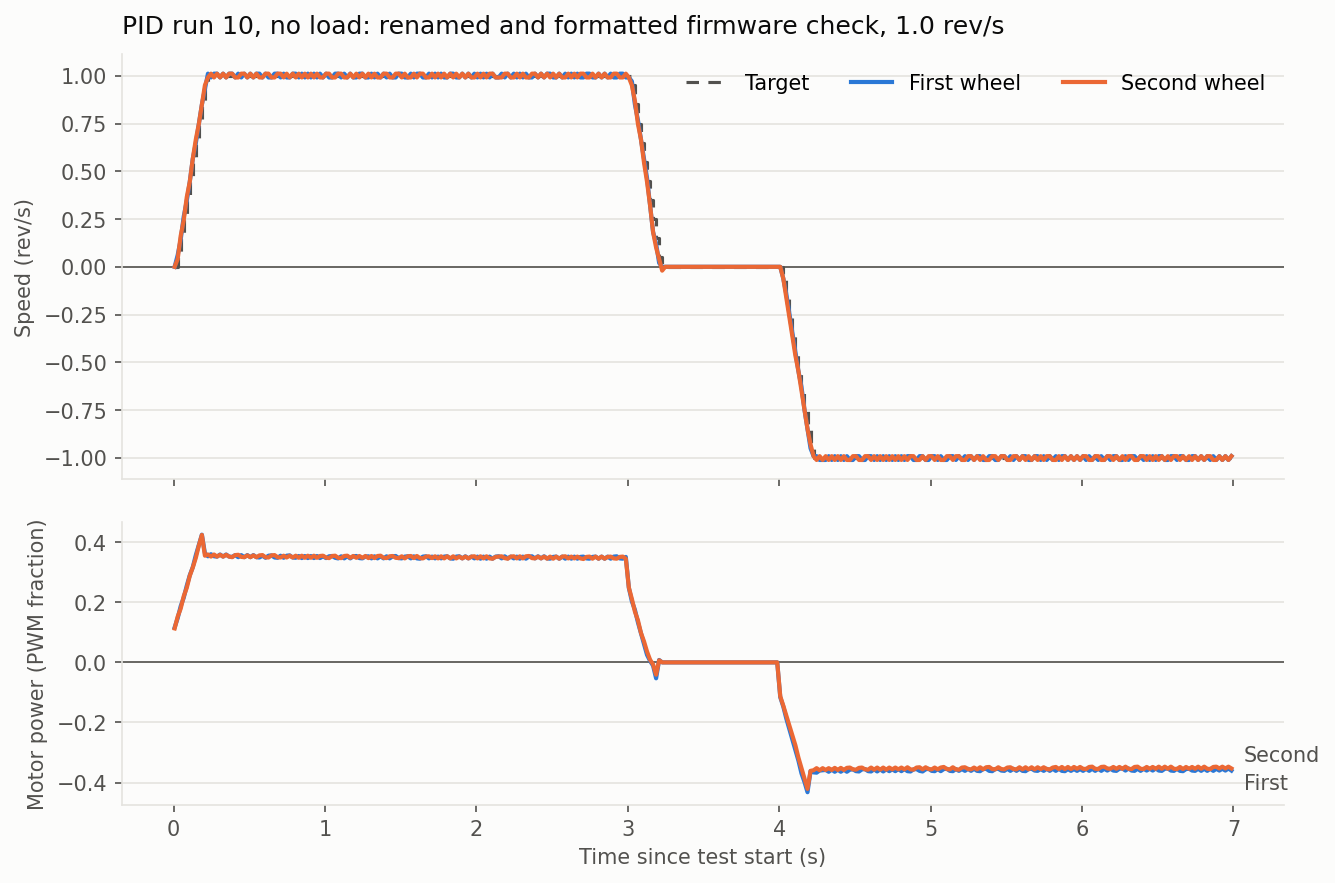

The data file committed next to this chart (first rows):
t_ms, setpoint, first_speed, first_power, second_speed, second_power
7, 0.000, 0.000, 0.116, 0.000, 0.113
27, 0.050, 0.061, 0.147, 0.040, 0.152
47, 0.150, 0.142, 0.187, 0.162, 0.179
67, 0.250, 0.263, 0.215, 0.243, 0.220
87, 0.350, 0.344, 0.255, 0.364, 0.248
107, 0.450, 0.445, 0.290, 0.445, 0.288
127, 0.550, 0.566, 0.317, 0.566, 0.316
147, 0.650, 0.647, 0.357, 0.667, 0.348
167, 0.750, 0.748, 0.391, 0.748, 0.389
187, 0.850, 0.849, 0.425, 0.849, 0.424
207, 0.950, 0.930, 0.363, 0.950, 0.355
227, 1.000, 1.011, 0.353, 0.991, 0.359
247, 1.000, 0.991, 0.360, 1.011, 0.352
267, 1.000, 1.011, 0.353, 0.991, 0.359
287, 1.000, 1.011, 0.352, 1.011, 0.352
307, 1.000, 0.991, 0.359, 0.991, 0.358
327, 1.000, 1.011, 0.352, 1.011, 0.352
347, 1.000, 0.991, 0.359, 0.991, 0.358
367, 1.000, 1.011, 0.352, 1.011, 0.352
387, 1.000, 1.011, 0.351, 1.011, 0.350
407, 1.000, 0.991, 0.357, 0.991, 0.357
427, 1.000, 1.011, 0.350, 0.991, 0.358
447, 1.000, 0.991, 0.357, 1.011, 0.351
467, 1.000, 1.011, 0.350, 1.011, 0.350
487, 1.000, 0.991, 0.357, 0.991, 0.356
507, 1.000, 1.011, 0.350, 1.011, 0.350
527, 1.000, 0.991, 0.357, 0.991, 0.356
547, 1.000, 1.011, 0.350, 1.011, 0.350
567, 1.000, 1.011, 0.349, 0.991, 0.356
587, 1.000, 0.991, 0.355, 0.991, 0.357
607, 1.000, 1.011, 0.348, 1.011, 0.350
627, 1.000, 0.991, 0.355, 1.011, 0.349
647, 1.000, 0.991, 0.356, 0.991, 0.356
667, 1.000, 1.011, 0.349, 0.991, 0.357
687, 1.000, 1.011, 0.348, 1.011, 0.350
707, 1.000, 0.991, 0.355, 1.011, 0.349
727, 1.000, 1.011, 0.348, 0.991, 0.355
747, 1.000, 0.991, 0.355, 1.011, 0.349
767, 1.000, 0.991, 0.356, 0.991, 0.355
787, 1.000, 1.011, 0.349, 1.011, 0.349
807, 1.000, 1.011, 0.348, 0.991, 0.355
827, 1.000, 0.991, 0.354, 1.011, 0.348
847, 1.000, 1.011, 0.347, 0.991, 0.355
867, 1.000, 0.991, 0.354, 1.011, 0.348
887, 1.000, 1.011, 0.347, 0.991, 0.355
907, 1.000, 0.991, 0.354, 1.011, 0.348
927, 1.000, 1.011, 0.347, 0.991, 0.355
947, 1.000, 0.991, 0.354, 1.011, 0.348
967, 1.000, 1.011, 0.347, 0.991, 0.354
987, 1.000, 0.991, 0.353, 0.991, 0.355
1007, 1.000, 1.011, 0.347, 1.011, 0.349
1027, 1.000, 0.991, 0.353, 1.011, 0.347
1047, 1.000, 0.991, 0.354, 0.991, 0.354
1067, 1.000, 1.011, 0.348, 0.991, 0.355
1087, 1.000, 1.011, 0.346, 1.011, 0.348
1107, 1.000, 0.991, 0.353, 1.011, 0.347
1127, 1.000, 1.011, 0.346, 0.991, 0.354
1147, 1.000, 0.991, 0.353, 0.991, 0.355
1167, 1.000, 1.011, 0.346, 1.011, 0.348
1187, 1.000, 0.991, 0.353, 0.991, 0.354
... 290 more rows
